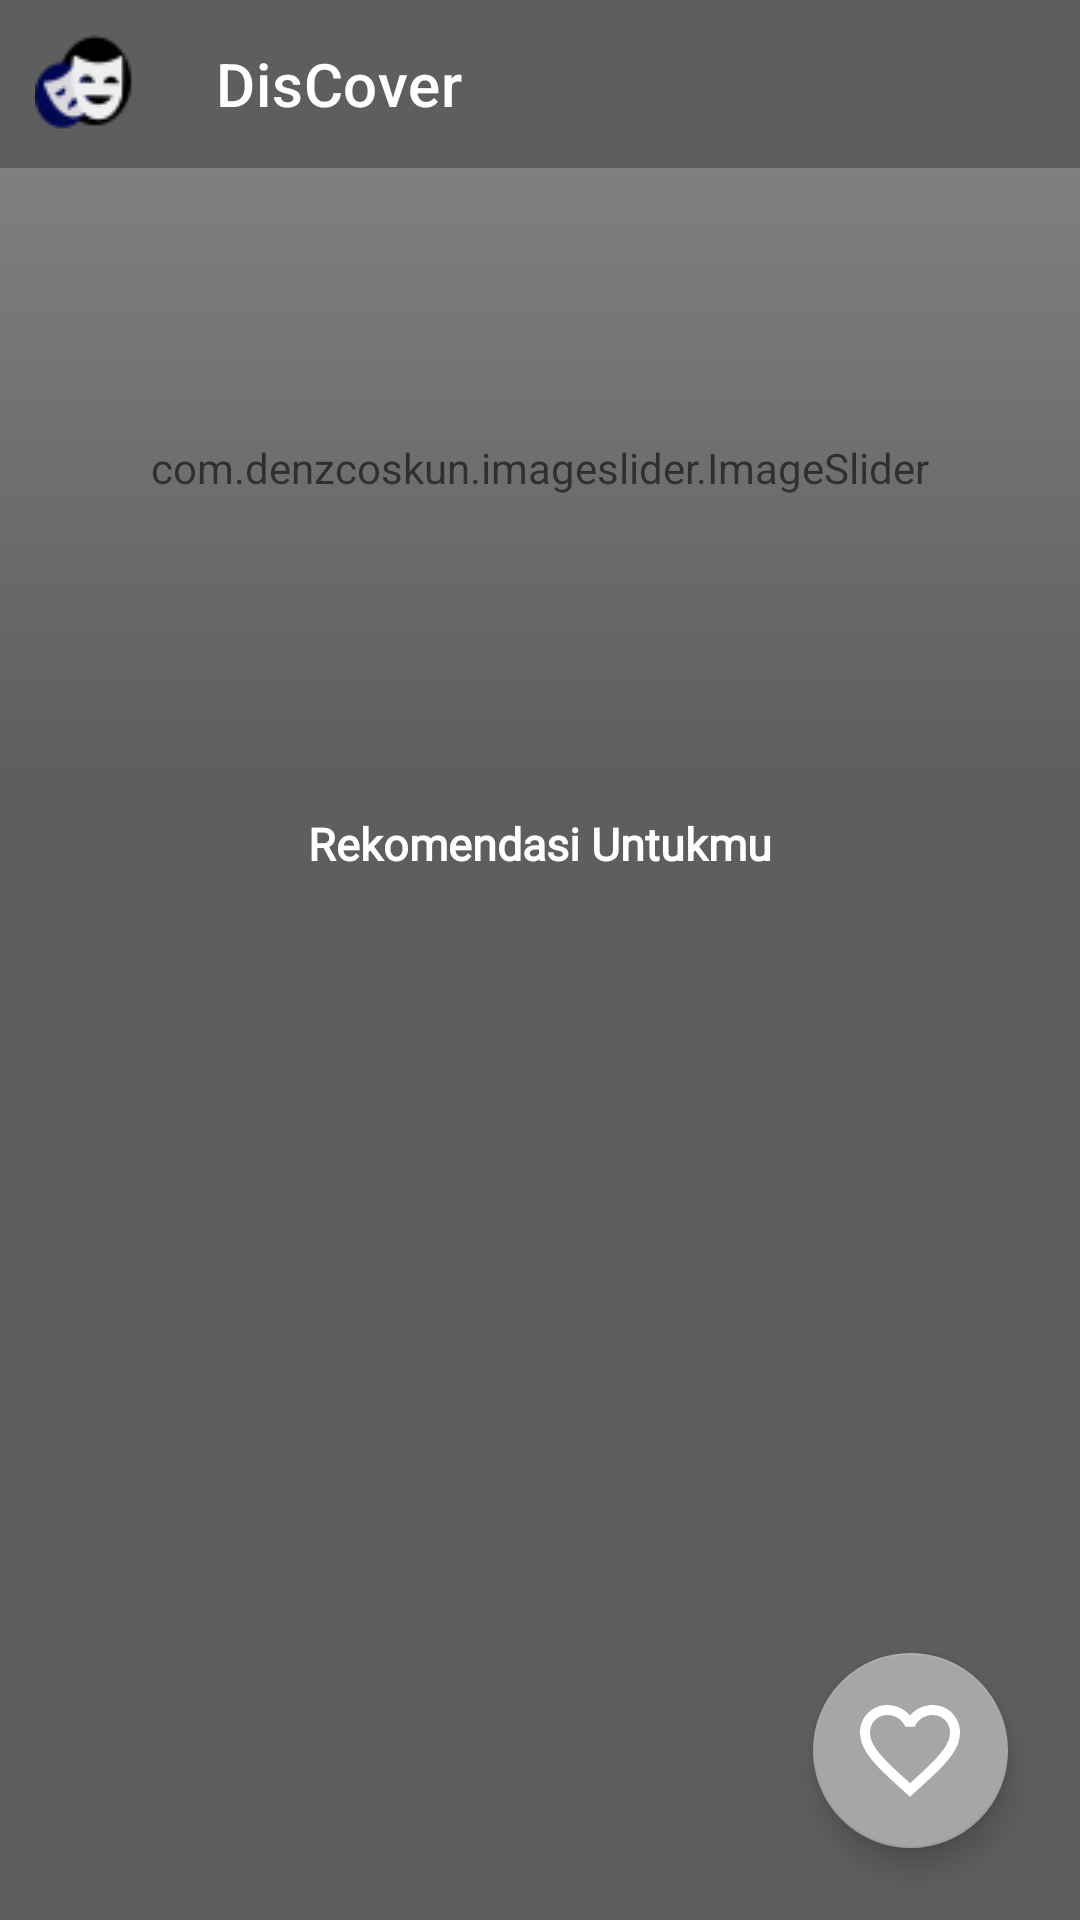

Produce the Android XML layout that renders to this screen, including the resource entries it uses.
<!-- AndroidManifest.xml: application theme Theme.MovieCinema -->
<!-- res/layout/activity_main.xml -->
<?xml version="1.0" encoding="utf-8"?>
<androidx.constraintlayout.widget.ConstraintLayout xmlns:android="http://schemas.android.com/apk/res/android"
    xmlns:app="http://schemas.android.com/apk/res-auto"
    android:layout_width="match_parent"
    android:layout_height="match_parent"
    xmlns:tools="http://schemas.android.com/tools"
    tools:context=".ui.home.MainActivity"
    android:background="@color/darkblue"
    android:orientation="vertical">

    <com.google.android.material.appbar.AppBarLayout
        android:id="@+id/appBarLayout"
        android:layout_width="match_parent"
        android:layout_height="wrap_content"
        android:layout_marginBottom="402dp"
        app:layout_constraintBottom_toBottomOf="parent"
        app:layout_constraintEnd_toEndOf="parent"
        app:layout_constraintStart_toStartOf="parent"
        app:layout_constraintTop_toTopOf="parent"
        app:layout_constraintVertical_bias="0.0">

        <androidx.appcompat.widget.Toolbar
            android:id="@+id/toolBar"
            android:layout_width="match_parent"
            android:layout_height="wrap_content"
            android:background="?attr/colorPrimary"
            android:minHeight="?attr/actionBarSize"
            android:theme="?attr/actionBarTheme"
            app:titleTextColor="@color/white"
            app:title="DisCover"
            app:navigationIcon="@drawable/appbar_icon"/>
    </com.google.android.material.appbar.AppBarLayout>

    <com.denzcoskun.imageslider.ImageSlider
        android:id="@+id/carousel_view"
        android:layout_width="match_parent"
        android:layout_height="200dp"
        android:background="@android:color/white"
        app:layout_constraintBottom_toBottomOf="parent"
        app:layout_constraintEnd_toEndOf="parent"
        app:layout_constraintStart_toStartOf="parent"
        app:layout_constraintTop_toBottomOf="@+id/appBarLayout"
        app:layout_constraintVertical_bias="0.0"
        app:iss_auto_cycle="true"
        app:iss_period="3000"
        app:iss_delay="0" />

    <ImageView
        android:layout_width="match_parent"
        android:layout_height="200dp"
        android:contentDescription="@string/darker_preview"
        android:src="@drawable/bg_item"
        app:layout_constraintBottom_toBottomOf="@+id/carousel_view"
        app:layout_constraintEnd_toEndOf="parent"
        app:layout_constraintHorizontal_bias="0.0"
        app:layout_constraintStart_toStartOf="parent"
        app:layout_constraintTop_toTopOf="@+id/carousel_view"
        app:layout_constraintVertical_bias="0.353" />

    <LinearLayout
        android:id="@+id/tv_rekomen"
        android:layout_width="match_parent"
        android:layout_height="wrap_content"
        android:paddingTop="10dp"
        android:paddingBottom="5dp"
        android:paddingStart="40dp"
        android:paddingEnd="40dp"
        android:layout_marginBottom="5dp"
        app:layout_constraintBottom_toBottomOf="parent"
        app:layout_constraintEnd_toEndOf="parent"
        app:layout_constraintStart_toStartOf="parent"
        app:layout_constraintTop_toBottomOf="@+id/carousel_view"
        app:layout_constraintVertical_bias="0.0"
        android:orientation="vertical">
        <TextView
            android:layout_width="match_parent"
            android:layout_height="wrap_content"
            android:layout_marginBottom="2dp"
            android:layout_marginTop="5dp"
            android:textAlignment="center"
            android:fontFamily="@font/poppins"
            android:text="@string/rekomendasi"
            android:textColor="@color/white"
            android:textSize="15sp"
            android:textStyle="bold" />

    </LinearLayout>

    <com.google.android.material.tabs.TabLayout
        android:id="@+id/tabs"
        android:layout_width="match_parent"
        android:layout_height="wrap_content"
        android:theme="?attr/actionBarTheme"
        android:background="@color/darkblue"
        app:layout_constraintBottom_toBottomOf="parent"
        app:layout_constraintEnd_toEndOf="parent"
        app:layout_constraintStart_toStartOf="parent"
        app:layout_constraintTop_toBottomOf="@+id/tv_rekomen"
        app:layout_constraintVertical_bias="0.0"
        app:tabIndicatorColor="@color/blue"
        app:tabSelectedTextColor="@color/youngblue"
        app:tabTextColor="@android:color/white" />

    <androidx.viewpager2.widget.ViewPager2
        android:id="@+id/viewPager"
        android:layout_width="match_parent"
        android:layout_height="0dp"
        android:layout_marginTop="8dp"
        app:layout_constraintBottom_toBottomOf="parent"
        app:layout_constraintEnd_toEndOf="parent"
        app:layout_constraintStart_toStartOf="parent"
        app:layout_constraintTop_toBottomOf="@+id/tabs"
        app:layout_constraintVertical_bias="0.0" />

    <com.google.android.material.floatingactionbutton.FloatingActionButton
        android:id="@+id/fab_fav"
        android:layout_width="wrap_content"
        android:layout_height="wrap_content"
        android:layout_marginEnd="24dp"
        android:layout_marginBottom="24dp"
        android:src="@drawable/ic_love"
        android:theme="@style/fab"
        app:fabCustomSize="65dp"
        app:backgroundTint="@color/blue"
        app:layout_constraintBottom_toBottomOf="parent"
        app:layout_constraintEnd_toEndOf="parent"
        app:maxImageSize="40dp"
        tools:ignore="ContentDescription" />

</androidx.constraintlayout.widget.ConstraintLayout>
<!-- resources referenced by this layout -->
<resources>
  <color name="blue">#A6A6A6</color>
  <color name="darkblue">#5E5E5E</color>
  <color name="white">#FFFFFFFF</color>
  <color name="youngblue">#E1E1E1</color>
  <!-- drawable appbar_icon: png bitmap (drawable, 4341 bytes) -->
  <!-- drawable bg_item (drawable) -->
  <?xml version="1.0" encoding="utf-8"?>
  <shape xmlns:android="http://schemas.android.com/apk/res/android">
      <gradient
          android:startColor="@color/darkblue"
          android:angle="90"/>
  </shape>
  <!-- drawable ic_love (drawable) -->
  <vector android:height="48dp" android:tint="#0066FF"
      android:viewportHeight="24" android:viewportWidth="24"
      android:width="48dp" xmlns:android="http://schemas.android.com/apk/res/android">
      <path android:fillColor="@android:color/white" android:pathData="M16.5,3c-1.74,0 -3.41,0.81 -4.5,2.09C10.91,3.81 9.24,3 7.5,3 4.42,3 2,5.42 2,8.5c0,3.78 3.4,6.86 8.55,11.54L12,21.35l1.45,-1.32C18.6,15.36 22,12.28 22,8.5 22,5.42 19.58,3 16.5,3zM12.1,18.55l-0.1,0.1 -0.1,-0.1C7.14,14.24 4,11.39 4,8.5 4,6.5 5.5,5 7.5,5c1.54,0 3.04,0.99 3.57,2.36h1.87C13.46,5.99 14.96,5 16.5,5c2,0 3.5,1.5 3.5,3.5 0,2.89 -3.14,5.74 -7.9,10.05z"/>
  </vector>
  <string name="darker_preview">darker Preview</string>
  <string name="rekomendasi">Rekomendasi Untukmu</string>
  <style name="fab" parent="Theme.MaterialComponents.DayNight.DarkActionBar">
          <item name="colorOnSecondary">@color/white</item>
      </style>
  <style name="Theme.MovieCinema" parent="Theme.MaterialComponents.DayNight.NoActionBar">
          
          <item name="colorPrimary">@color/darkblue</item>
          <item name="colorPrimaryVariant">@color/darkblue</item>
          <item name="colorOnPrimary">@color/white</item>
          
          <item name="colorSecondary">@color/teal_200</item>
          <item name="colorSecondaryVariant">@color/teal_700</item>
          <item name="colorOnSecondary">@color/black</item>
          <item name="fontFamily">@font/poppins</item>
          
          <item name="android:statusBarColor">?attr/colorPrimaryVariant</item>
          
      </style>
  <color name="teal_200">#FF03DAC5</color>
  <color name="teal_700">#FF018786</color>
  <color name="black">#FF000000</color>
</resources>
